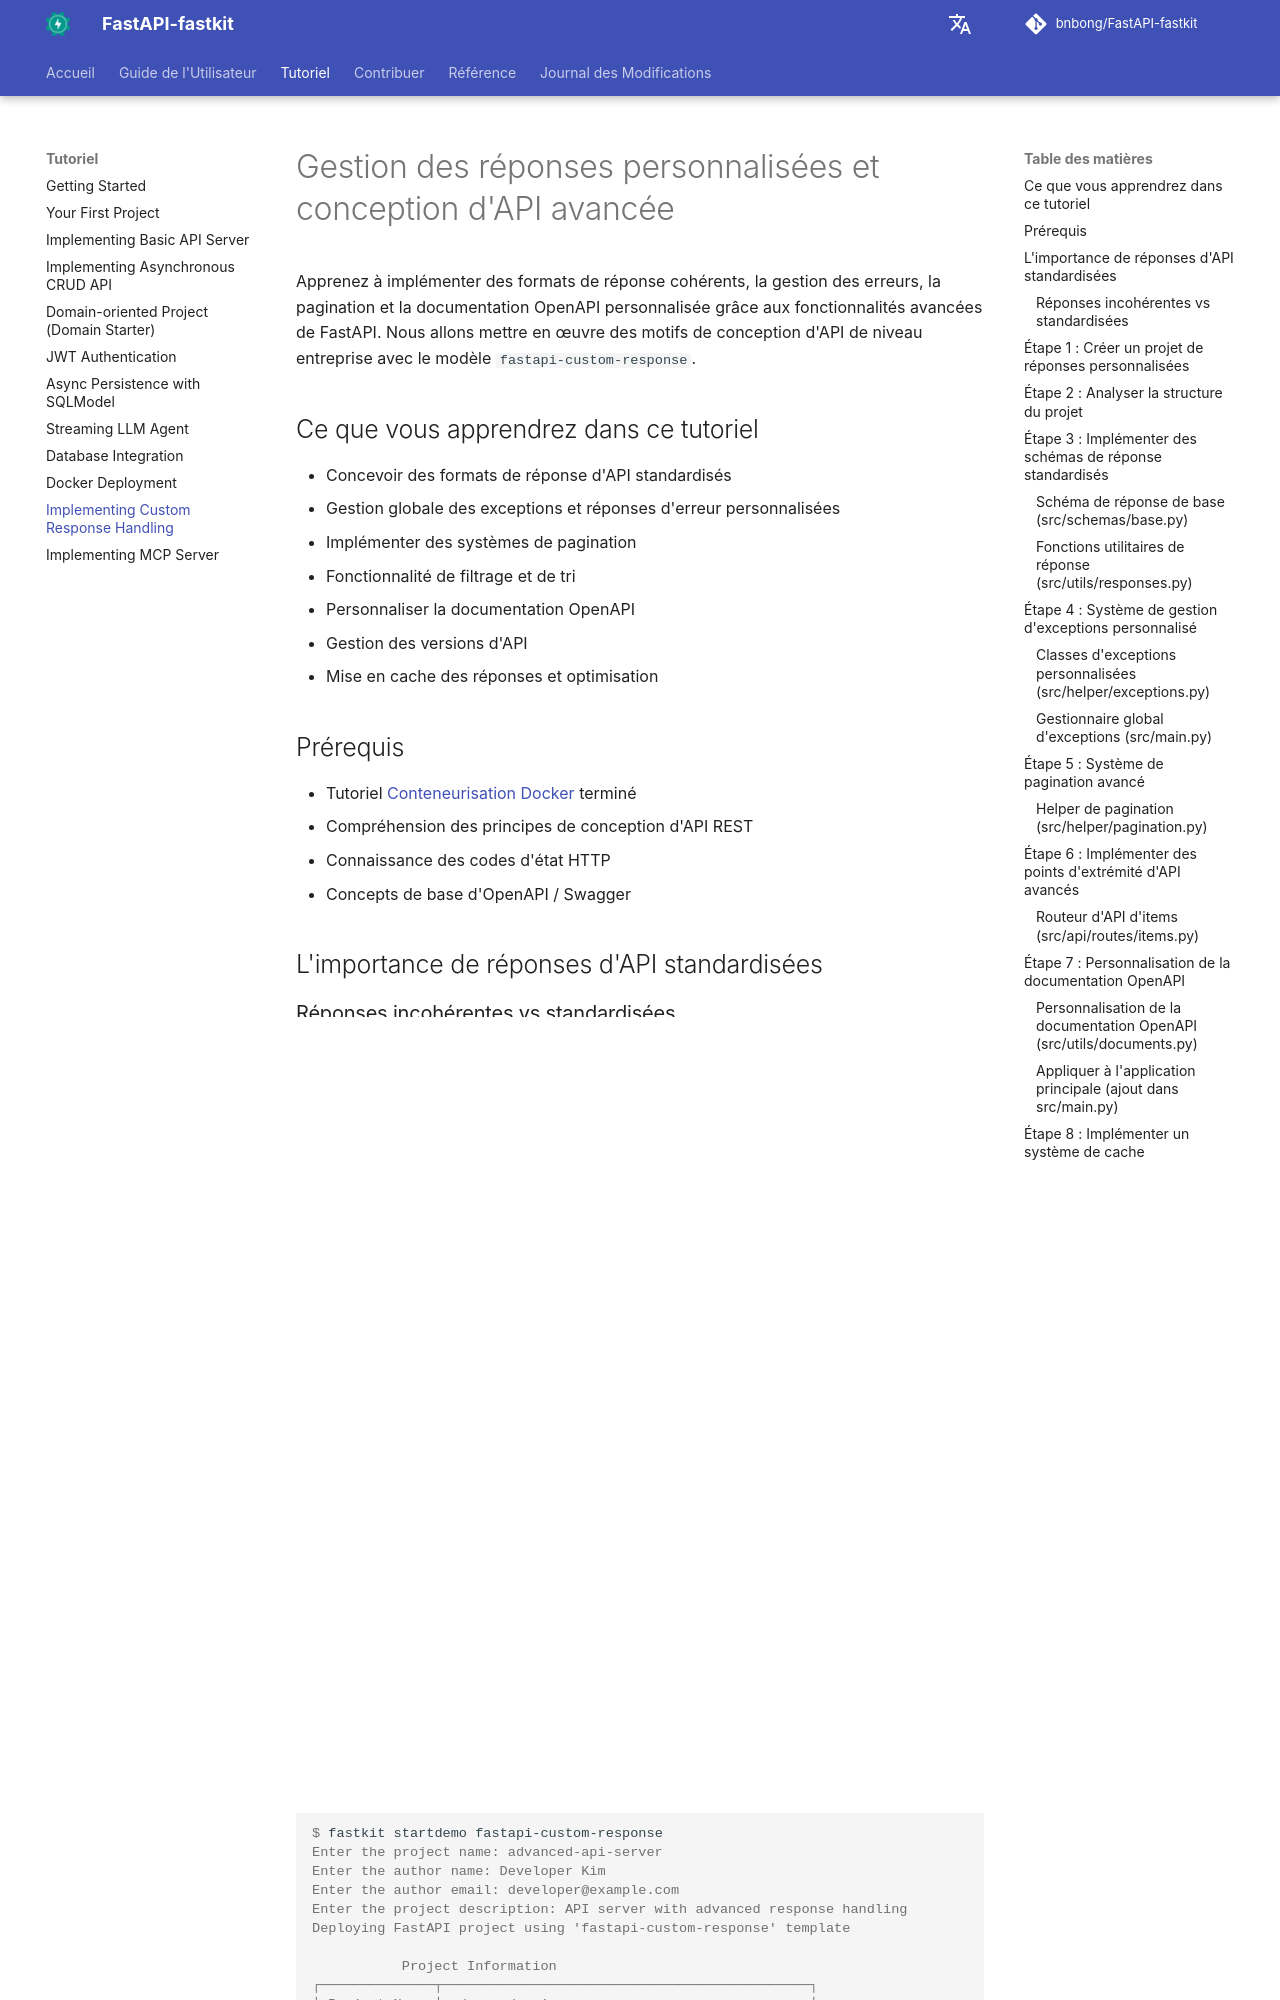

repository: bnbong/FastAPI-fastkit · page: fr/tutorial/custom-response-handling/index.html · generator: mkdocs

# Gestion des réponses personnalisées et conception d'API avancée

Apprenez à implémenter des formats de réponse cohérents, la gestion des erreurs, la pagination et la documentation OpenAPI personnalisée grâce aux fonctionnalités avancées de FastAPI. Nous allons mettre en œuvre des motifs de conception d'API de niveau entreprise avec le modèle `fastapi-custom-response`.

## Ce que vous apprendrez dans ce tutoriel

- Concevoir des formats de réponse d'API standardisés
- Gestion globale des exceptions et réponses d'erreur personnalisées
- Implémenter des systèmes de pagination
- Fonctionnalité de filtrage et de tri
- Personnaliser la documentation OpenAPI
- Gestion des versions d'API
- Mise en cache des réponses et optimisation

## Prérequis

- Tutoriel [Conteneurisation Docker](docker-deployment.md) terminé
- Compréhension des principes de conception d'API REST
- Connaissance des codes d'état HTTP
- Concepts de base d'OpenAPI / Swagger

## L'importance de réponses d'API standardisées

### Réponses incohérentes vs standardisées

**Format de réponse problématique :**
```json
// Success
{"id": 1, "name": "item"}

// Error
{"detail": "Not found"}

// List retrieval
[{"id": 1}, {"id": 2}]
```

**Format de réponse standardisé :**
```json
// Success
{
  "success": true,
  "data": {"id": 1, "name": "item"},
  "message": "Item retrieved successfully",
  "timestamp": "2024-01-01T12:00:00Z"
}

// Error
{
  "success": false,
  "error": {
    "code": "ITEM_NOT_FOUND",
    "message": "Item not found",
    "details": {"item_id": 123}
  },
  "timestamp": "2024-01-01T12:00:00Z"
}
```

## Étape 1 : Créer un projet de réponses personnalisées

Créez un projet avec le modèle `fastapi-custom-response` :

<div class="termy">

```console
$ fastkit startdemo fastapi-custom-response
Enter the project name: advanced-api-server
Enter the author name: Developer Kim
Enter the author email: developer@example.com
Enter the project description: API server with advanced response handling
Deploying FastAPI project using 'fastapi-custom-response' template

           Project Information
┌──────────────┬─────────────────────────────────────────────┐
│ Project Name │ advanced-api-server                         │
│ Author       │ Developer Kim                               │
│ Author Email │ developer@example.com                       │
│ Description  │ API server with advanced response handling  │
└──────────────┴─────────────────────────────────────────────┘

       Template Dependencies
┌──────────────┬───────────────────┐
│ Dependency 1 │ fastapi           │
│ Dependency 2 │ uvicorn           │
│ Dependency 3 │ pydantic          │
│ Dependency 4 │ pydantic-settings │
│ Dependency 5 │ aiofiles          │
│ Dependency 6 │ python-multipart  │
└──────────────┴───────────────────┘

Select package manager (pip, uv, pdm, poetry) [uv]: uv
Do you want to proceed with project creation? [y/N]: y

✨ FastAPI project 'advanced-api-server' from 'fastapi-custom-response' has been created successfully!
```

</div>
